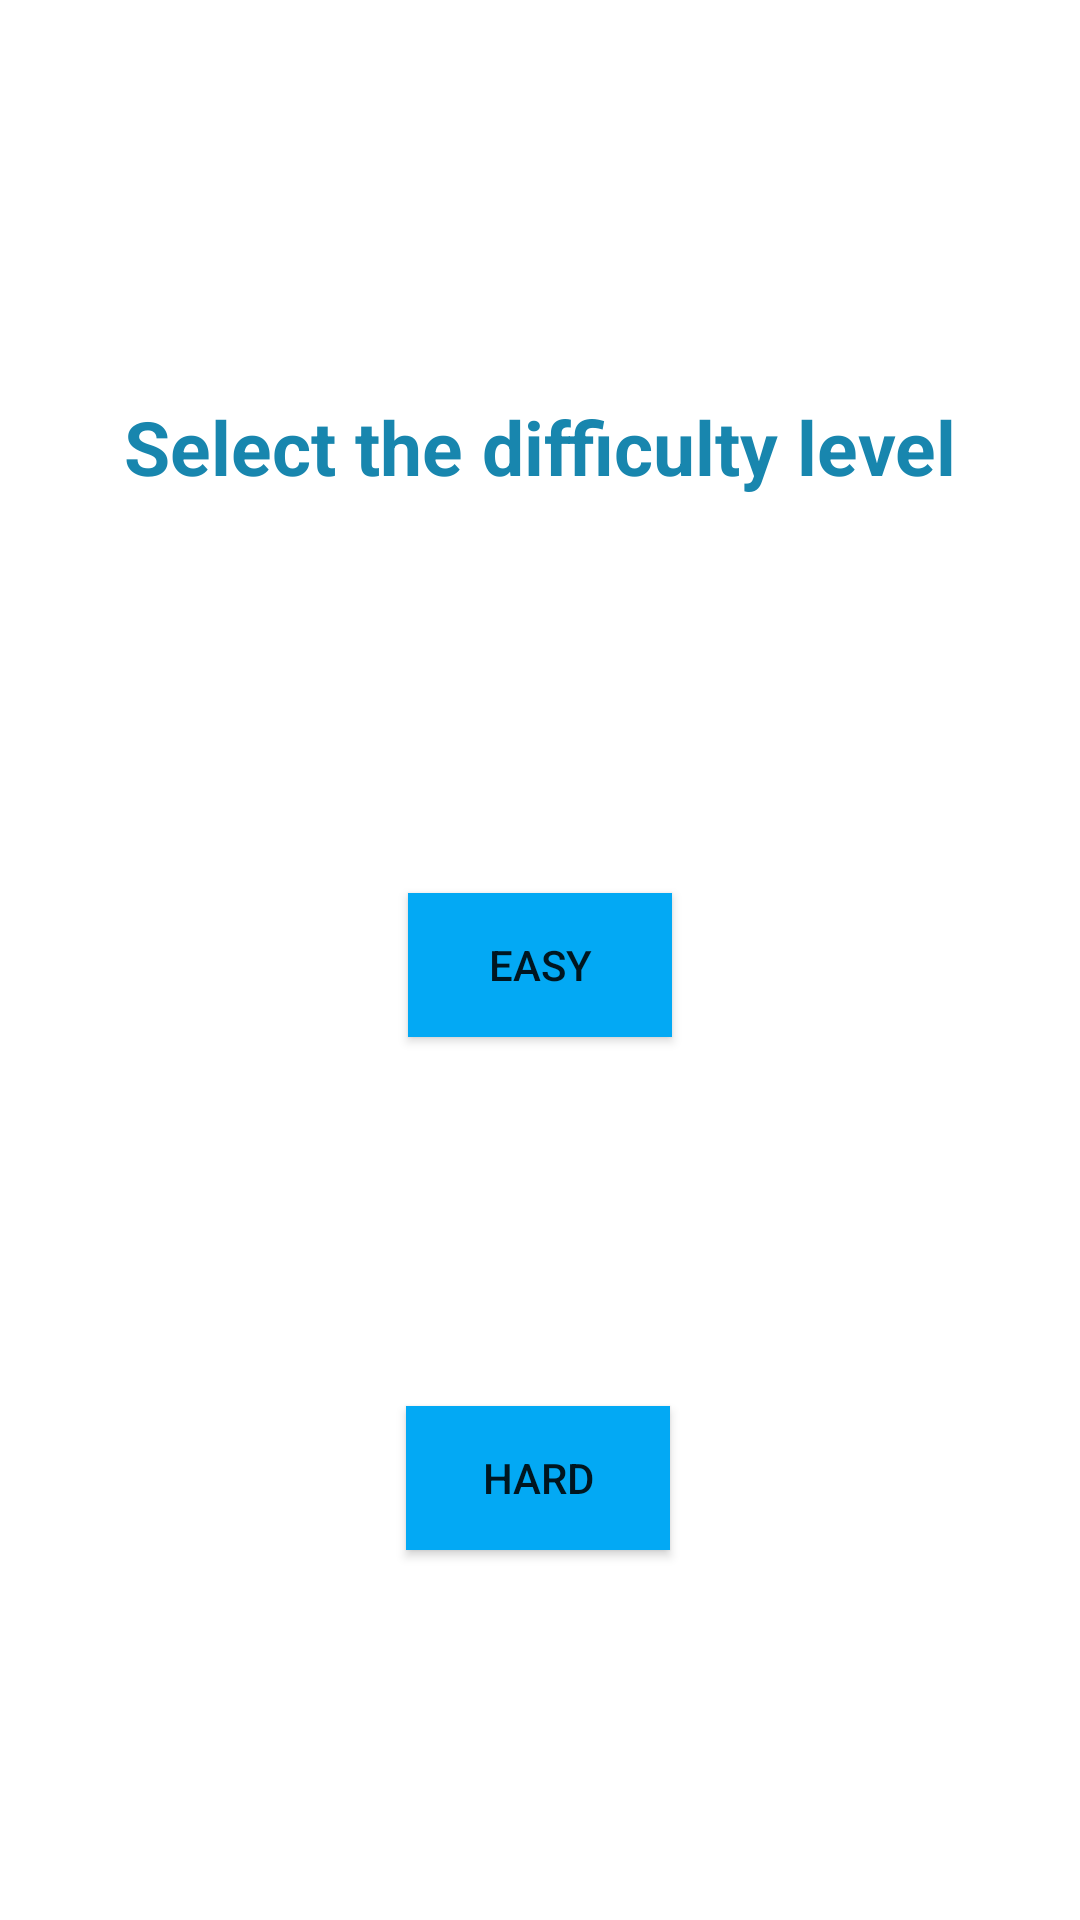

Produce the Android XML layout that renders to this screen, including the resource entries it uses.
<!-- AndroidManifest.xml: application theme Theme.AppCompat.DayNight.NoActionBar -->
<!-- res/layout/activity_select_level.xml -->
<?xml version="1.0" encoding="utf-8"?>
<androidx.constraintlayout.widget.ConstraintLayout xmlns:android="http://schemas.android.com/apk/res/android"
    xmlns:app="http://schemas.android.com/apk/res-auto"
    xmlns:tools="http://schemas.android.com/tools"
    android:layout_width="match_parent"
    android:layout_height="match_parent"
   android:background="@color/white"
    tools:context=".select_level">
    <TextView
        android:id="@+id/textView"
        android:layout_width="294dp"
        android:layout_height="51dp"
        android:gravity="center"
        android:text="Select the difficulty level"
        android:textColor="#1886AE"
        android:textSize="25dp"
        android:textStyle="bold"
        app:layout_constraintBottom_toTopOf="@+id/easy_button"
        app:layout_constraintEnd_toEndOf="parent"
        app:layout_constraintStart_toStartOf="parent"
        app:layout_constraintTop_toTopOf="parent" />

    <Button
        android:id="@+id/easy_button"
        android:layout_width="wrap_content"
        android:layout_height="wrap_content"
        android:text="easy"
        android:background="#03A9F4"
        app:layout_constraintBottom_toTopOf="@+id/hard_button"
        app:layout_constraintEnd_toEndOf="parent"
        app:layout_constraintStart_toStartOf="parent"
        app:layout_constraintTop_toBottomOf="@+id/textView" />

    <Button
        android:id="@+id/hard_button"
        android:layout_width="wrap_content"
        android:layout_height="wrap_content"
        android:background="#03A9F4"
        android:text="hard"
        app:layout_constraintBottom_toBottomOf="parent"
        app:layout_constraintEnd_toEndOf="parent"
        app:layout_constraintHorizontal_bias="0.498"
        app:layout_constraintStart_toStartOf="parent"
        app:layout_constraintTop_toBottomOf="@+id/easy_button" />
</androidx.constraintlayout.widget.ConstraintLayout>
<!-- resources referenced by this layout -->
<resources>

  <!-- not gathered from this repository: default colours our renderer supplied (Android Studio template values) -->
  <color name="white">#FFFFFFFF</color>
</resources>
